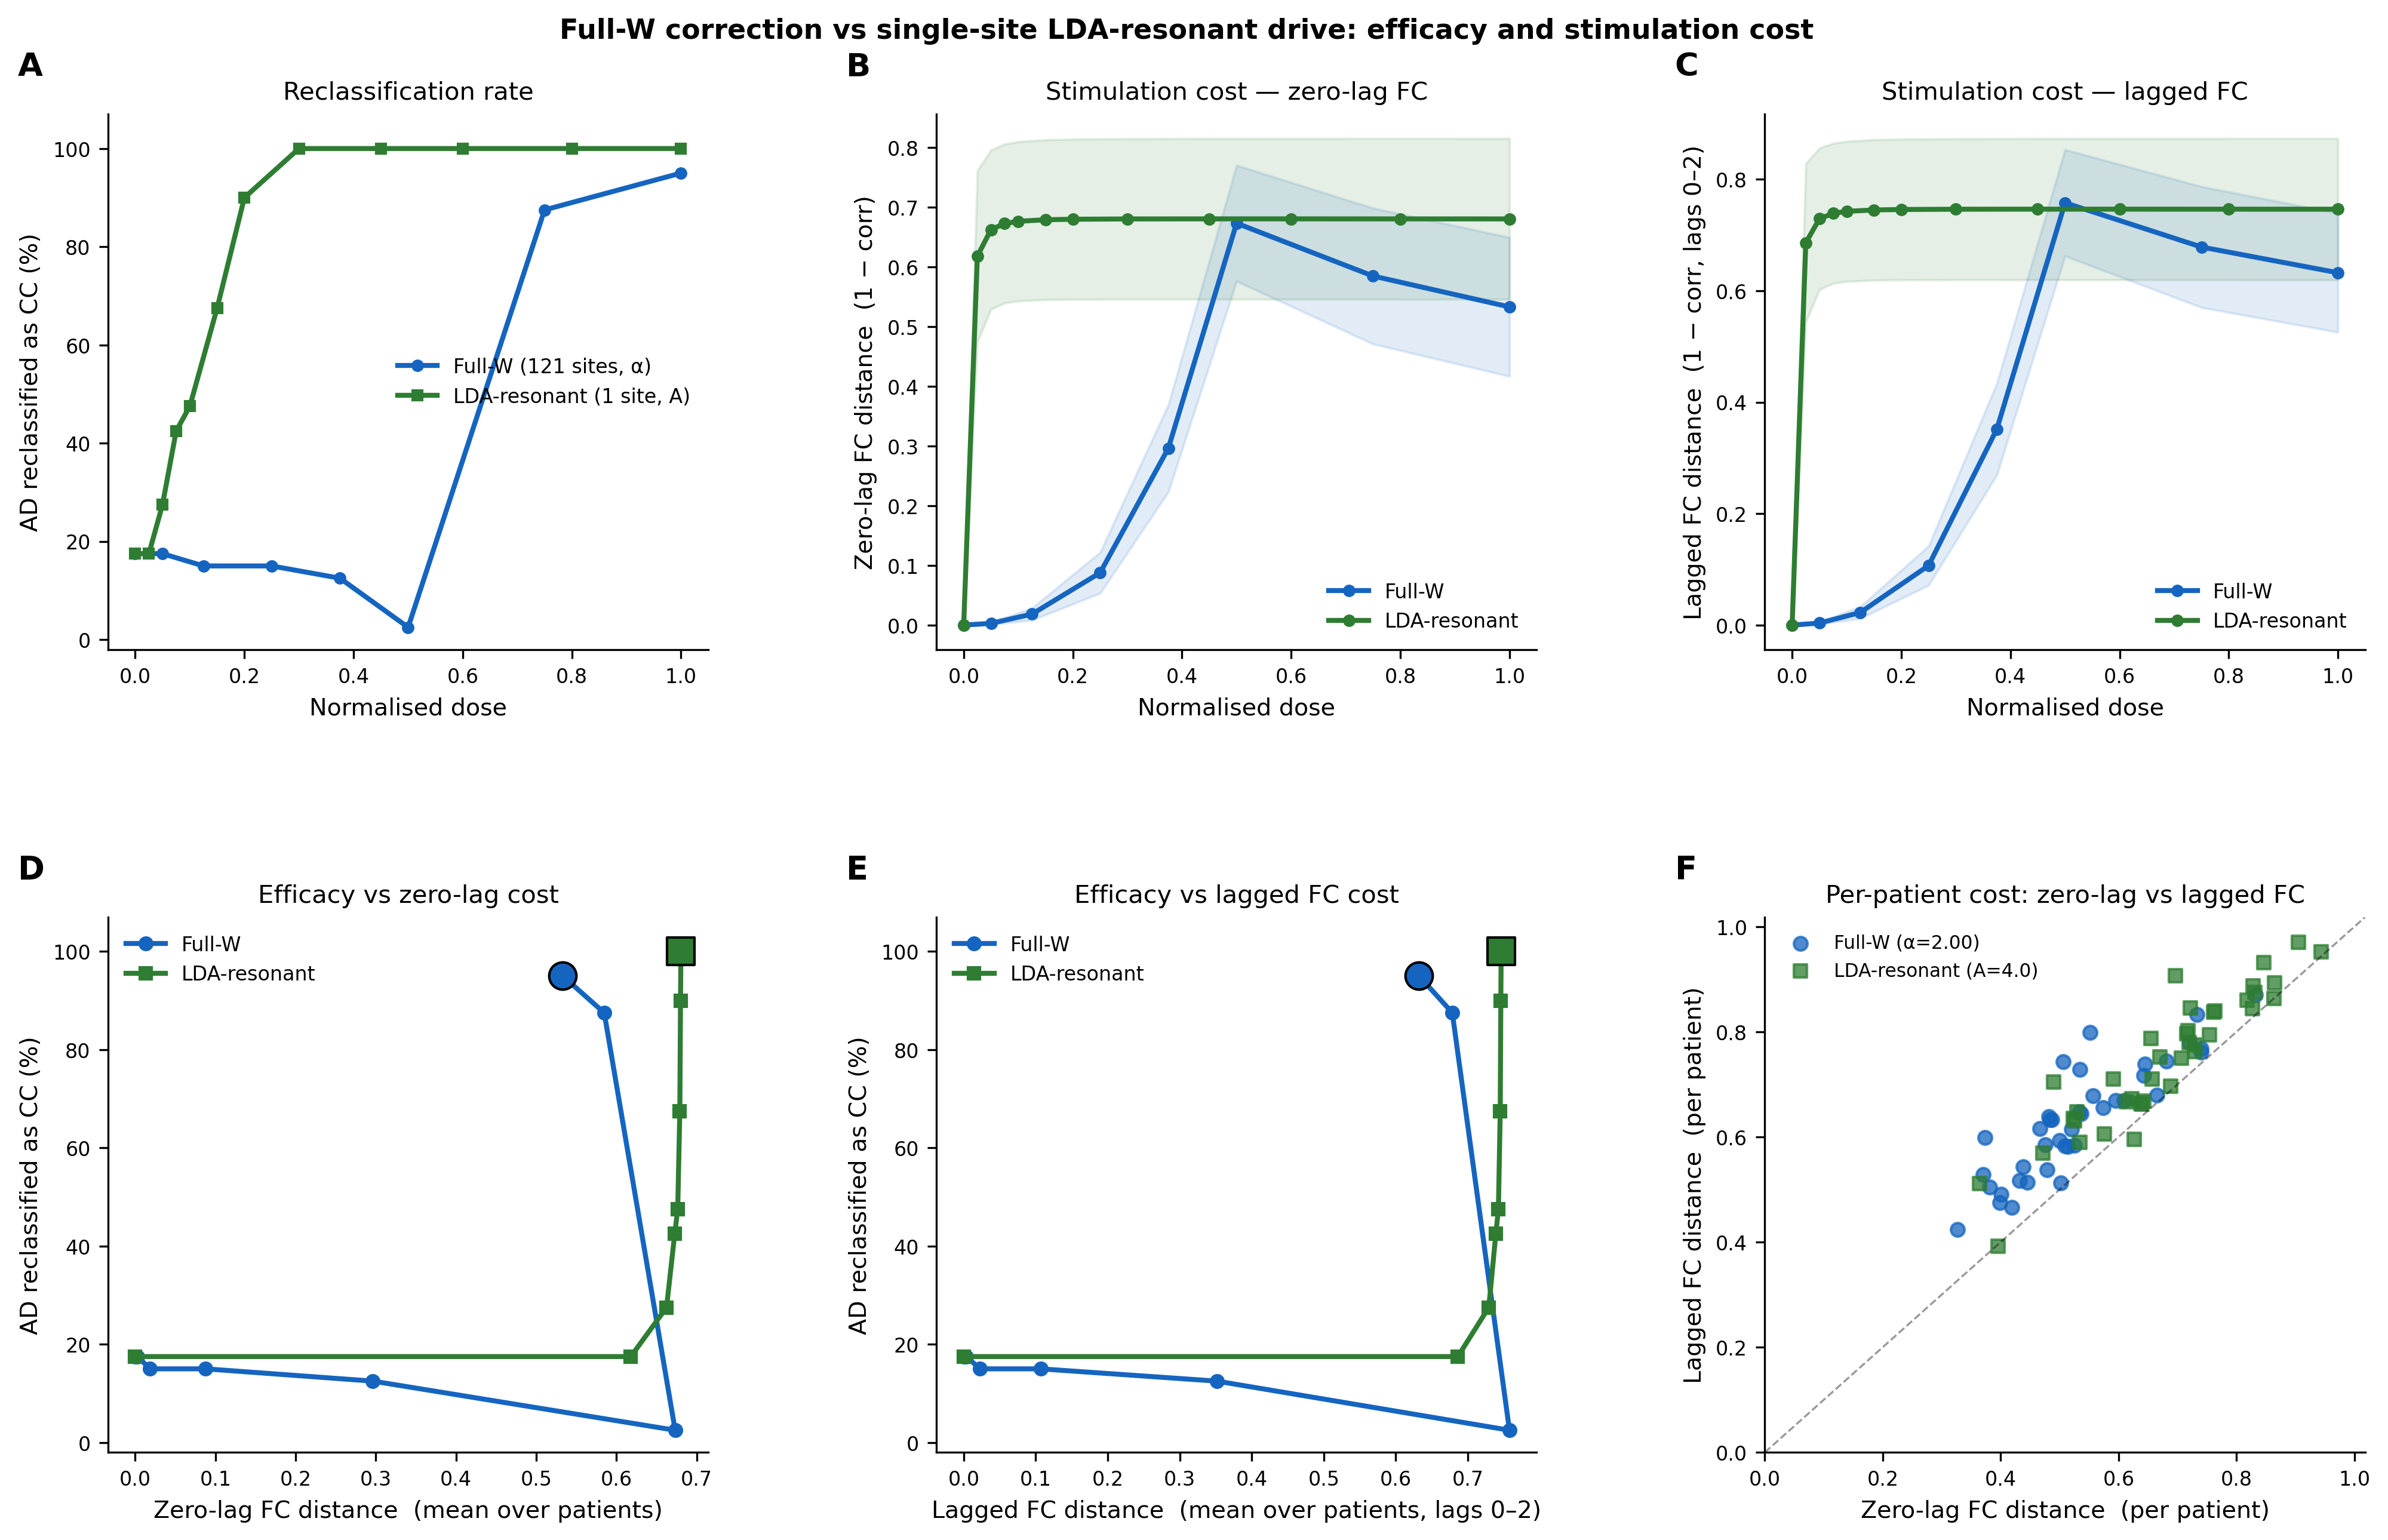

Reproduce this figure in Python.
"""
figure6_fullW_vs_lda.py
=======================
Figure 6 — full-W correction vs single-site LDA-resonant drive:
efficacy (reclassification rate) and two stimulation-cost metrics:

  1. Zero-lag FC distance  = 1 - corr(FC_stim_upper_tri, FC_ref_upper_tri)
                             (existing metric, from free-run closed-loop)

  2. Lagged FC distance    = 1 - corr(lagFC_stim_vec, lagFC_ref_vec)
                             where lagFC_vec = [lag-0 upper-tri | lag-1 full | lag-2 full]
                             from the free-run closed-loop  (NEW metric)

Layout (2 rows × 3 cols):
  A  Reclassification rate vs dose
  B  Zero-lag FC distance vs dose
  C  Lagged FC distance vs dose  (NEW)
  D  Efficacy vs zero-lag cost
  E  Efficacy vs lagged FC cost  (NEW)
  F  Per-patient: zero-lag vs lagged-FC distance (full-W vs LDA-resonant)

Reads cached data where possible; computes missing quantities on the fly.
Saves: figure6_fullW_vs_lda.{png,pdf}
"""
import os, sys, io
sys.stdout = io.TextIOWrapper(sys.stdout.buffer, encoding="utf-8",
                              errors="replace", line_buffering=True)
sys.path.insert(0, "..")
import numpy as np
import matplotlib; matplotlib.use("Agg")
import matplotlib.pyplot as plt
import matplotlib.gridspec as gridspec
from tqdm import tqdm
import warnings; warnings.filterwarnings("ignore")
from res import RESERVOIRE_SIMPLE

# ── params (must match pert_single_compare.py exactly) ──────────────────────
RNG_SEED    = 42
N_CC_SAMP   = 40
N_SITES     = 121
N_PC_MODEL  = 50
TIMES_SKIP  = 10
ff          = 0.1
N_HIDDEN    = 2000
SIGMA       = 0.05
SR          = 0.95
K_LDA       = 25
MAX_LAG     = 2
DRIVE_STEPS = 5
TS_ROOT     = "../timeseries"
iu          = np.triu_indices(N_SITES, 1)

# ── alpha / amplitude grids ──────────────────────────────────────────────────
d_sc  = np.load("../pert_single_compare_data.npz", allow_pickle=True)
d_cmp = np.load("../pert_compare3_data.npz",       allow_pickle=True)
d_st  = np.load("../pert_sites_data.npz",          allow_pickle=True)

ALPHAS_FW  = d_st["alphas_fw"]                    # full-W alpha grid
AMPS_LDA   = d_sc["amps"]                         # LDA-resonant amplitude grid
thr_fl     = float(d_sc["thr_f"])
f1         = float(d_cmp["f1"])

# existing cached results (from pert_single_compare.py)
S_lp = d_sc["S_lp"]    # (n_amp, n_ad) FC-lag scores for LDA-resonant
D_lp = d_sc["D_lp"]    # (n_amp, n_ad) zero-lag FC dist for LDA-resonant

n_alpha = len(ALPHAS_FW)
n_amp   = len(AMPS_LDA)

# ── load data + reservoir ────────────────────────────────────────────────────
print("Loading data + reservoir ...")
rng = np.random.default_rng(RNG_SEED)
signals, labs, pids = [], [], []
for sub, lb in [("CN", "CC"), ("AD", "AD")]:
    folder = os.path.join(TS_ROOT, sub)
    files  = sorted(f for f in os.listdir(folder) if f.endswith(".npy"))
    if lb == "CC":
        files = list(rng.choice(files, size=min(N_CC_SAMP, len(files)), replace=False))
    for fn in files:
        a = np.load(os.path.join(folder, fn)).T
        if a.shape[1] == N_SITES and a.shape[0] >= 139:
            signals.append(a.T); pids.append(fn.split("_ses-")[0])
            labs.append(0 if lb == "CC" else 1)
pids = np.array(pids); labs = np.array(labs); upid = np.unique(pids)
psid = {p: np.where(pids == p)[0] for p in upid}
plabel = np.array([labs[psid[p][0]] for p in upid])
first  = {p: psid[p][0] for p in upid}
cc = [upid[i] for i in np.where(plabel == 0)[0]]
ad = [upid[i] for i in np.where(plabel == 1)[0]]
n_ad = len(ad)

all_sig = np.concatenate([s.T for s in signals], 0)
evv, evec = np.linalg.eigh(np.cov((all_sig - all_sig.mean(0)).T))
ev50 = evec[:, np.argsort(evv)[::-1]][:, :N_PC_MODEL]

np.random.seed(RNG_SEED)
par = dict(tau_m_f=0.0005, tau_m_s=0.0005, N=N_HIDDEN, T=139, dt=0.005,
           sigma_input=0.01, shape=(N_HIDDEN, N_SITES, N_SITES, 139))
res = RESERVOIRE_SIMPLE(par)
res.J *= SR / max(abs(np.linalg.eigvals(res.J)))

patX = {}
for p in tqdm(upid, desc="  teacher-force"):
    s = signals[first[p]]; T = s.shape[1]
    tgt = (s.T @ ev50 @ ev50.T).T
    res.T = T; res.reset(); X = []
    for t in range(T - 1):
        res.step_rate(ff * tgt[:, t], sigma_dyn=0.)
        X.append(res.X.copy())
    patX[p] = np.array(X)[TIMES_SKIP:]

rw = np.random.default_rng(RNG_SEED + 1)
patW = {}
for p in upid:
    s = signals[first[p]]; T = s.shape[1]
    tgt = (s.T @ ev50 @ ev50.T).T
    Xc = patX[p]; Yc = tgt[:, TIMES_SKIP:TIMES_SKIP + Xc.shape[0]].T
    patW[p] = np.linalg.pinv(Xc + rw.normal(0, SIGMA, Xc.shape)) @ Yc

Wcc = np.mean([patW[p] for p in cc], 0)

# personalised LDA-resonant sites
red_full  = d_cmp["red_full"]   # (121, n_ad)
pers_site = {p: int(np.argmax(red_full[:, pi])) for pi, p in enumerate(ad)}

# ── FC-lag LDA (same as pert_single_compare.py) ──────────────────────────────
def lagc(S, l):
    if l == 0: return np.corrcoef(S.T)
    T = S.shape[0]; A = S[:T-l].copy(); B = S[l:].copy()
    A -= A.mean(0); B -= B.mean(0); A /= A.std(0) + 1e-12; B /= B.std(0) + 1e-12
    return (A.T @ B) / (T - l)

def lagged_fc_vec(S):
    """Raw lagged-FC feature vector from a time-series matrix S (T, N_SITES)."""
    fs = []
    for l in range(MAX_LAG + 1):
        fc = np.nan_to_num(lagc(S, l))
        fs.append(fc[iu] if l == 0 else fc.flatten())
    return np.concatenate(fs)

def freerun_output(Wout, p, site=None, amp=0.0):
    """Run DRIVE_STEPS teacher-forced then free-run; return output time series."""
    s = signals[first[p]]; T = s.shape[1]
    tgt = (s.T @ ev50 @ ev50.T).T
    res.T = T; res.reset(); res.Jout = Wout.T.copy(); Y = []
    for t in range(T - 1):
        fbk = tgt[:, t] if t <= DRIVE_STEPS else res.y
        inp = ff * np.asarray(fbk, dtype=float).copy()
        if site is not None and amp != 0.:
            inp[site] += amp * np.sin(2 * np.pi * f1 * t)
        res.step_rate(inp, sigma_dyn=0.)
        Y.append(np.asarray(res.y, dtype=float).copy())
    return np.array(Y)[TIMES_SKIP - 1:]    # (T', N_SITES) — skip transient

# reference (unstimulated) free-run lagged-FC vectors and zero-lag FC
print("Computing reference free-run metrics for AD patients ...")
ref_lagfc = {}; ref_zlag_fc = {}
for p in tqdm(ad, desc="  ref"):
    S = freerun_output(patW[p], p)
    ref_lagfc[p]   = lagged_fc_vec(S)
    ref_zlag_fc[p] = np.nan_to_num(np.corrcoef(S.T))

def zlag_dist(S, p):
    fc = np.nan_to_num(np.corrcoef(S.T))
    return 1.0 - float(np.corrcoef(fc[iu], ref_zlag_fc[p][iu])[0, 1])

def lag_dist(S, p):
    return 1.0 - float(np.corrcoef(lagged_fc_vec(S), ref_lagfc[p])[0, 1])

# ── full-W: compute all metrics ───────────────────────────────────────────────
print("\nFull-W: computing zero-lag and lagged FC distances ...")
# FC-lag scores: reconstruct from pert_sites_data.npz
S_fw = np.array([d_st[f"full_w_{ai}_fl"] for ai in range(n_alpha)])  # (n_alpha, n_ad)
D_fw_zlag  = np.zeros((n_alpha, n_ad))   # zero-lag FC distance
D_fw_llag  = np.zeros((n_alpha, n_ad))   # lagged FC distance

for ai, alpha in enumerate(tqdm(ALPHAS_FW, desc="  alpha")):
    for pi, p in enumerate(ad):
        W_int = (1 - alpha) * patW[p] + alpha * Wcc
        S_out = freerun_output(W_int, p)
        D_fw_zlag[ai, pi] = zlag_dist(S_out, p)
        D_fw_llag[ai, pi] = lag_dist(S_out, p)

# ── LDA-resonant: compute lagged FC distances (zero-lag already in D_lp) ─────
print("\nLDA-resonant: computing lagged FC distances ...")
D_lp_llag = np.zeros((n_amp, n_ad))   # lagged FC distance

for ai, A in enumerate(tqdm(AMPS_LDA, desc="  amplitude")):
    for pi, p in enumerate(ad):
        sl = pers_site[p]
        S_out = freerun_output(patW[p], p, site=sl, amp=A)
        D_lp_llag[ai, pi] = lag_dist(S_out, p)

# ── save ─────────────────────────────────────────────────────────────────────
np.savez("../pert_fullW_vs_lda_data.npz",
         alphas_fw=ALPHAS_FW, amps_lda=AMPS_LDA,
         S_fw=S_fw, S_lp=S_lp,
         D_fw_zlag=D_fw_zlag, D_fw_llag=D_fw_llag,
         D_lp_zlag=D_lp, D_lp_llag=D_lp_llag,
         thr_fl=thr_fl)
print("Saved pert_fullW_vs_lda_data.npz")

# ── reclassification rates ────────────────────────────────────────────────────
recl_fw  = (S_fw  < thr_fl).mean(1) * 100    # (n_alpha,)
recl_lda = (S_lp  < thr_fl).mean(1) * 100    # (n_amp,)

# normalised dose axes (0 = no intervention, 1 = max tested)
alpha_n = ALPHAS_FW / ALPHAS_FW.max()
amp_n   = AMPS_LDA  / AMPS_LDA.max()

# ── figure ────────────────────────────────────────────────────────────────────
plt.rcParams.update({
    "font.family": "sans-serif", "font.size": 9,
    "axes.labelsize": 9.5, "axes.titlesize": 10,
    "xtick.labelsize": 8, "ytick.labelsize": 8,
    "legend.fontsize": 8, "figure.dpi": 300, "savefig.dpi": 300,
    "axes.spines.top": False, "axes.spines.right": False,
})
CFW  = "#1565C0"   # full-W colour
CLDA = "#2E7D32"   # LDA-resonant colour

fig = plt.figure(figsize=(14, 9), facecolor="white")
gs  = gridspec.GridSpec(2, 3, figure=fig, hspace=0.50, wspace=0.38,
                        left=0.07, right=0.97, top=0.91, bottom=0.08)

def tag(ax, s):
    ax.text(-0.15, 1.06, s, transform=ax.transAxes,
            fontsize=13, fontweight="bold", va="bottom")

def mean_band(ax, x, mat, col, lbl, ms=4):
    m = mat.mean(1); s = mat.std(1)
    ax.fill_between(x, m - s, m + s, alpha=0.12, color=col)
    ax.plot(x, m, "-o", ms=ms, lw=2, color=col, label=lbl)

# ── A: reclassification ───────────────────────────────────────────────────────
ax = fig.add_subplot(gs[0, 0])
ax.plot(alpha_n, recl_fw,  "-o", ms=4, lw=2, color=CFW,  label="Full-W (121 sites, α)")
ax.plot(amp_n,   recl_lda, "-s", ms=4, lw=2, color=CLDA, label="LDA-resonant (1 site, A)")
ax.set_xlabel("Normalised dose"); ax.set_ylabel("AD reclassified as CC (%)")
ax.set_title("Reclassification rate"); ax.set_ylim(-2, 107)
ax.legend(frameon=False); tag(ax, "A")

# ── B: zero-lag FC distance ──────────────────────────────────────────────────
ax = fig.add_subplot(gs[0, 1])
mean_band(ax, alpha_n, D_fw_zlag, CFW,  "Full-W")
mean_band(ax, amp_n,   D_lp,      CLDA, "LDA-resonant")
ax.set_xlabel("Normalised dose")
ax.set_ylabel("Zero-lag FC distance  (1 − corr)")
ax.set_title("Stimulation cost — zero-lag FC")
ax.legend(frameon=False); tag(ax, "B")

# ── C: lagged FC distance (NEW) ──────────────────────────────────────────────
ax = fig.add_subplot(gs[0, 2])
mean_band(ax, alpha_n, D_fw_llag,  CFW,  "Full-W")
mean_band(ax, amp_n,   D_lp_llag,  CLDA, "LDA-resonant")
ax.set_xlabel("Normalised dose")
ax.set_ylabel("Lagged FC distance  (1 − corr, lags 0–2)")
ax.set_title("Stimulation cost — lagged FC")
ax.legend(frameon=False); tag(ax, "C")

# ── D: efficacy vs zero-lag cost ─────────────────────────────────────────────
ax = fig.add_subplot(gs[1, 0])
ax.plot(D_fw_zlag.mean(1),  recl_fw,  "-o", ms=5, lw=2, color=CFW,  label="Full-W")
ax.plot(D_lp.mean(1),       recl_lda, "-s", ms=5, lw=2, color=CLDA, label="LDA-resonant")
# mark the 100% crossing point for each
for recl, D, col, mk in [(recl_fw, D_fw_zlag, CFW, "o"), (recl_lda, D_lp, CLDA, "s")]:
    idx = np.where(recl >= 95)[0]
    if len(idx):
        i0 = idx[0]
        ax.scatter(D[i0].mean(), recl[i0], s=120, c=col, marker=mk,
                   edgecolors="k", linewidths=1, zorder=6)
ax.set_xlabel("Zero-lag FC distance  (mean over patients)")
ax.set_ylabel("AD reclassified as CC (%)")
ax.set_title("Efficacy vs zero-lag cost"); ax.set_ylim(-2, 107)
ax.legend(frameon=False); tag(ax, "D")

# ── E: efficacy vs lagged FC cost (NEW) ─────────────────────────────────────
ax = fig.add_subplot(gs[1, 1])
ax.plot(D_fw_llag.mean(1),   recl_fw,  "-o", ms=5, lw=2, color=CFW,  label="Full-W")
ax.plot(D_lp_llag.mean(1),   recl_lda, "-s", ms=5, lw=2, color=CLDA, label="LDA-resonant")
for recl, D, col, mk in [(recl_fw, D_fw_llag, CFW, "o"), (recl_lda, D_lp_llag, CLDA, "s")]:
    idx = np.where(recl >= 95)[0]
    if len(idx):
        i0 = idx[0]
        ax.scatter(D[i0].mean(), recl[i0], s=120, c=col, marker=mk,
                   edgecolors="k", linewidths=1, zorder=6)
ax.set_xlabel("Lagged FC distance  (mean over patients, lags 0–2)")
ax.set_ylabel("AD reclassified as CC (%)")
ax.set_title("Efficacy vs lagged FC cost"); ax.set_ylim(-2, 107)
ax.legend(frameon=False); tag(ax, "E")

# ── F: per-patient scatter — zero-lag vs lagged FC distance at crossing ───────
ax = fig.add_subplot(gs[1, 2])
# find the first alpha/amplitude index where each condition reaches >= 90% recl
idx_fw  = int(np.where(recl_fw  >= 90)[0][0]) if any(recl_fw  >= 90) else -1
idx_lda = int(np.where(recl_lda >= 90)[0][0]) if any(recl_lda >= 90) else -1

if idx_fw >= 0 and idx_lda >= 0:
    # per-patient: zero-lag vs lagged-FC distance at first >=90% crossing
    ax.scatter(D_fw_zlag[idx_fw],  D_fw_llag[idx_fw],
               c=CFW, s=30, alpha=0.75, label=f"Full-W (α={ALPHAS_FW[idx_fw]:.2f})")
    ax.scatter(D_lp[idx_lda],      D_lp_llag[idx_lda],
               c=CLDA, s=30, marker="s", alpha=0.75,
               label=f"LDA-resonant (A={AMPS_LDA[idx_lda]:.1f})")
    lim_max = max(D_fw_zlag[idx_fw].max(), D_lp[idx_lda].max(),
                  D_fw_llag[idx_fw].max(), D_lp_llag[idx_lda].max()) * 1.05
    ax.plot([0, lim_max], [0, lim_max], "k--", lw=0.8, alpha=0.4)
    ax.set_xlim(0, lim_max); ax.set_ylim(0, lim_max)
else:
    ax.text(0.5, 0.5, "< 90% reclassification\nnot reached in tested range",
            ha="center", va="center", transform=ax.transAxes)

ax.set_xlabel("Zero-lag FC distance  (per patient)")
ax.set_ylabel("Lagged FC distance  (per patient)")
ax.set_title("Per-patient cost: zero-lag vs lagged FC")
ax.legend(frameon=False, fontsize=7.5); tag(ax, "F")

fig.suptitle(
    "Full-W correction vs single-site LDA-resonant drive: efficacy and stimulation cost",
    fontsize=11, fontweight="bold", y=0.97)

for ext in ("png", "pdf"):
    out = f"figure6_fullW_vs_lda.{ext}"
    fig.savefig(out, dpi=300, bbox_inches="tight", facecolor="white")
    print(f"Saved {out}")
plt.close(fig)
print("Done.")
